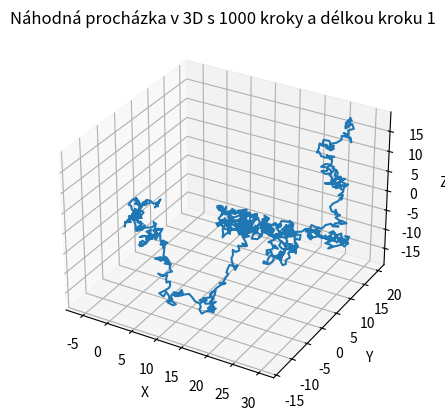

Write the Python code that produced this figure.
# Výsledek série následujících dotazů na ChatGPT:
# 1. Napiš kód v Pythonu na náhodnou procházku v rovině s krokem délky D.
# 2. Uprav kód, aby byl kód prováděn do libovolného směru v rovině.
# 3. Rozšiř kód pro náhodnou procházku v prostoru.
# 4. Uprav kód, aby pravděpodobnost kroku do libovolného směru nezávisela na směru.

import random
import math
import matplotlib.pyplot as plt
from mpl_toolkits.mplot3d import Axes3D

def random_walk_3D(steps, step_length):
    # Počáteční pozice
    x, y, z = 0, 0, 0

    # Seznamy pro ukládání souřadnic
    x_coords = [x]
    y_coords = [y]
    z_coords = [z]

    # Náhodná procházka
    for _ in range(steps):
        # Náhodné úhly
        azimuth = random.uniform(0, 2 * math.pi)
        elevation = math.acos(random.uniform(-1, 1))  # Rozložení pravděpodobnosti kroku do libovolného směru

        # Výpočet změn x, y a z souřadnic
        dx = step_length * math.sin(elevation) * math.cos(azimuth)
        dy = step_length * math.sin(elevation) * math.sin(azimuth)
        dz = step_length * math.cos(elevation)

        # Přidání nových souřadnic do seznamů
        x += dx
        y += dy
        z += dz
        x_coords.append(x)
        y_coords.append(y)
        z_coords.append(z)

    return x_coords, y_coords, z_coords

# Počet kroků
steps = 1000
# Délka kroku
step_length = 1

# Provedeme náhodnou procházku
x_coords, y_coords, z_coords = random_walk_3D(steps, step_length)

# Vykreslení výsledku
fig = plt.figure()
ax = fig.add_subplot(111, projection='3d')
ax.plot(x_coords, y_coords, z_coords)
ax.set_title(f"Náhodná procházka v 3D s {steps} kroky a délkou kroku {step_length}")
ax.set_xlabel("X")
ax.set_ylabel("Y")
ax.set_zlabel("Z")
plt.show()
